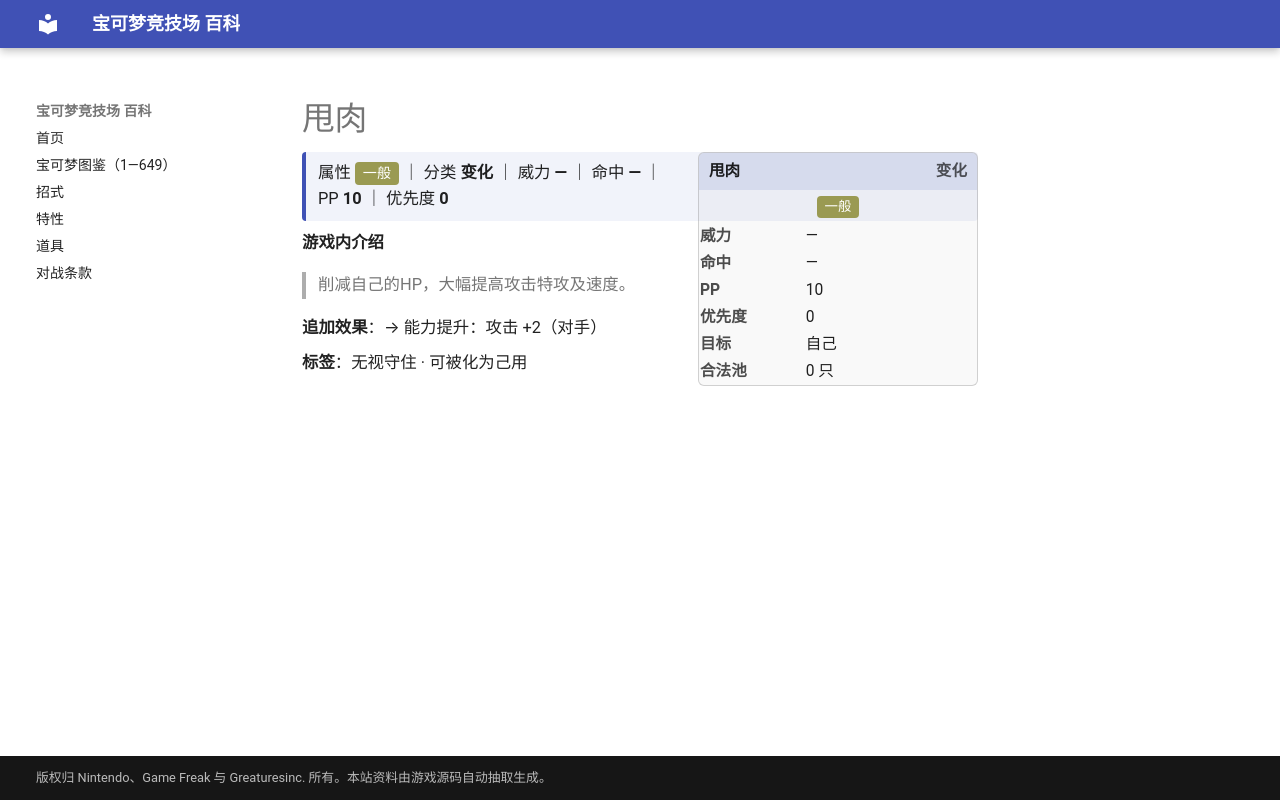

repository: nanmoboys/pkmn-arena-wiki · page: moves/甩肉/index.html · generator: mkdocs

# 甩肉

<div class="infobox">
<div class="ib-h"><span>甩肉</span><span class="ib-no">变化</span></div>
<div class="ib-ty"><span class="tp" style="background:#9A9A52">一般</span></div>
<table class="ib-t"><tr><th>威力</th><td>—</td></tr><tr><th>命中</th><td>—</td></tr><tr><th>PP</th><td>10</td></tr><tr><th>优先度</th><td>0</td></tr><tr><th>目标</th><td>自己</td></tr><tr><th>合法池</th><td>0 只</td></tr></table></div>
<div class="head-stat">属性 <span class="tp" style="background:#9A9A52">一般</span> ｜ 分类 <b>变化</b> ｜ 威力 <b>—</b> ｜ 命中 <b>—</b> ｜ PP <b>10</b> ｜ 优先度 <b>0</b></div>

**游戏内介绍**

> 削减自己的HP，大幅提高攻击特攻及速度。

**追加效果**：→ 能力提升：攻击 +2（对手）

**标签**：无视守住 · 可被化为己用
